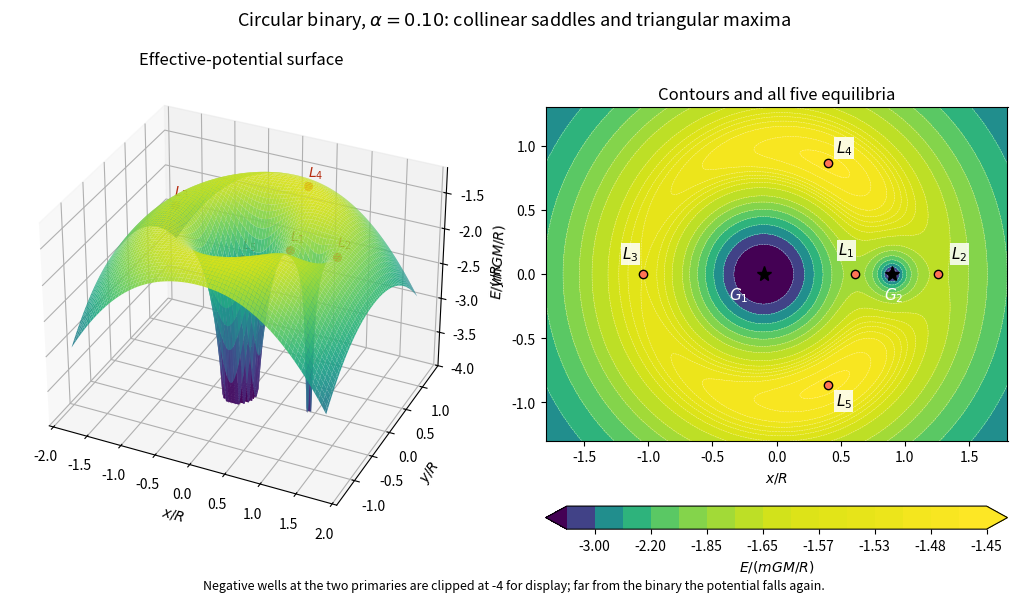

Recreate this plot in Python.
"""Original restricted-three-body effective-potential sketch.
Python 3.14; NumPy 2.3.5, Matplotlib 3.10.7. Caller supplies MPLCONFIGDIR.
Writes only its PNG basename to cwd; no source-relative or _media outputs.
"""
from pathlib import Path
import matplotlib
matplotlib.use('Agg')
import matplotlib.pyplot as plt
import numpy as np

alpha = 0.10

def derivative(x):
    return -x+(1-alpha)*(x+alpha)/abs(x+alpha)**3+alpha*(x-1+alpha)/abs(x-1+alpha)**3

def bisect(lo, hi):
    assert derivative(lo)>0>derivative(hi)
    for _ in range(80):
        mid=(lo+hi)/2
        if derivative(mid)>0: lo=mid
        else: hi=mid
    return (lo+hi)/2

def potential(x,y):
    return -(x*x+y*y)/2-(1-alpha)/np.hypot(x+alpha,y)-alpha/np.hypot(x-1+alpha,y)

points=[(bisect(-alpha+1e-5,1-alpha-1e-5),0),(bisect(1-alpha+1e-5,3),0),(bisect(-3,-alpha-1e-5),0),(0.5-alpha,np.sqrt(3)/2),(0.5-alpha,-np.sqrt(3)/2)]
x=np.linspace(-1.8,1.8,230); y=np.linspace(-1.3,1.3,180)
X,Y=np.meshgrid(x,y); E=potential(X,Y)
shown=np.maximum(E,-4.0)
fig=plt.figure(figsize=(10.5,6.2),dpi=100,facecolor='white')
ax=fig.add_subplot(121,projection='3d')
ax.plot_surface(X,Y,shown,cmap='viridis',vmin=-4,vmax=-1.3,rstride=3,cstride=3,linewidth=0,alpha=0.93)
for i,(px,py) in enumerate(points,1):
    pz=potential(px,py)
    ax.scatter(px,py,pz+0.03,color='#e85128',s=30,depthshade=False)
    ax.text(px,py,pz+0.16,rf'$L_{i}$',color='#b62c10',fontsize=10)
ax.set(xlabel='$x/R$',ylabel='$y/R$',zlabel=r'$E/(mGM/R)$',zlim=(-4,-1.15),title='Effective-potential surface')
ax.view_init(elev=32,azim=-65)
ax.set_box_aspect((1,0.85,0.75))
ax2=fig.add_subplot(122)
levels=[-4,-3,-2.5,-2.2,-2,-1.85,-1.75,-1.65,-1.60,-1.57,-1.55,-1.53,-1.51,-1.48,-1.46,-1.45]
c=ax2.contourf(X,Y,E,levels=levels,cmap='viridis',extend='both')
ax2.contour(X,Y,E,levels=levels,colors='white',linewidths=0.35,alpha=0.65)
for i,(px,py) in enumerate(points,1):
    ax2.plot(px,py,'o',color='#ff7355',mec='black',ms=6)
    offsets={1:(-0.13,0.15),2:(0.1,0.12),3:(-0.16,0.12),4:(0.06,0.08),5:(0.06,-0.16)}
    dx,dy=offsets[i]
    ax2.text(px+dx,py+dy,rf'$L_{i}$',color='black',fontsize=11,bbox={'facecolor':'white','alpha':0.85,'edgecolor':'none','pad':1})
ax2.plot([-alpha,1-alpha],[0,0],'k*',ms=11)
ax2.text(-alpha-0.27,-0.2,'$G_1$',color='white',fontsize=11)
ax2.text(1-alpha-0.06,-0.2,'$G_2$',color='white',fontsize=11)
ax2.set(xlabel='$x/R$',ylabel='$y/R$',aspect='equal',title='Contours and all five equilibria')
fig.colorbar(c,ax=ax2,orientation='horizontal',pad=0.14,fraction=0.065,label=r'$E/(mGM/R)$')
fig.suptitle(r'Circular binary, $\alpha=0.10$: collinear saddles and triangular maxima',fontsize=13)
fig.text(0.5,0.045,'Negative wells at the two primaries are clipped at -4 for display; far from the binary the potential falls again.',ha='center',fontsize=9)
fig.subplots_adjust(left=0.02,right=0.97,bottom=0.13,top=0.88,wspace=0.16)
fig.savefig(Path('paper-59-effective-potential.png'),facecolor='white',transparent=False)
plt.close(fig)
